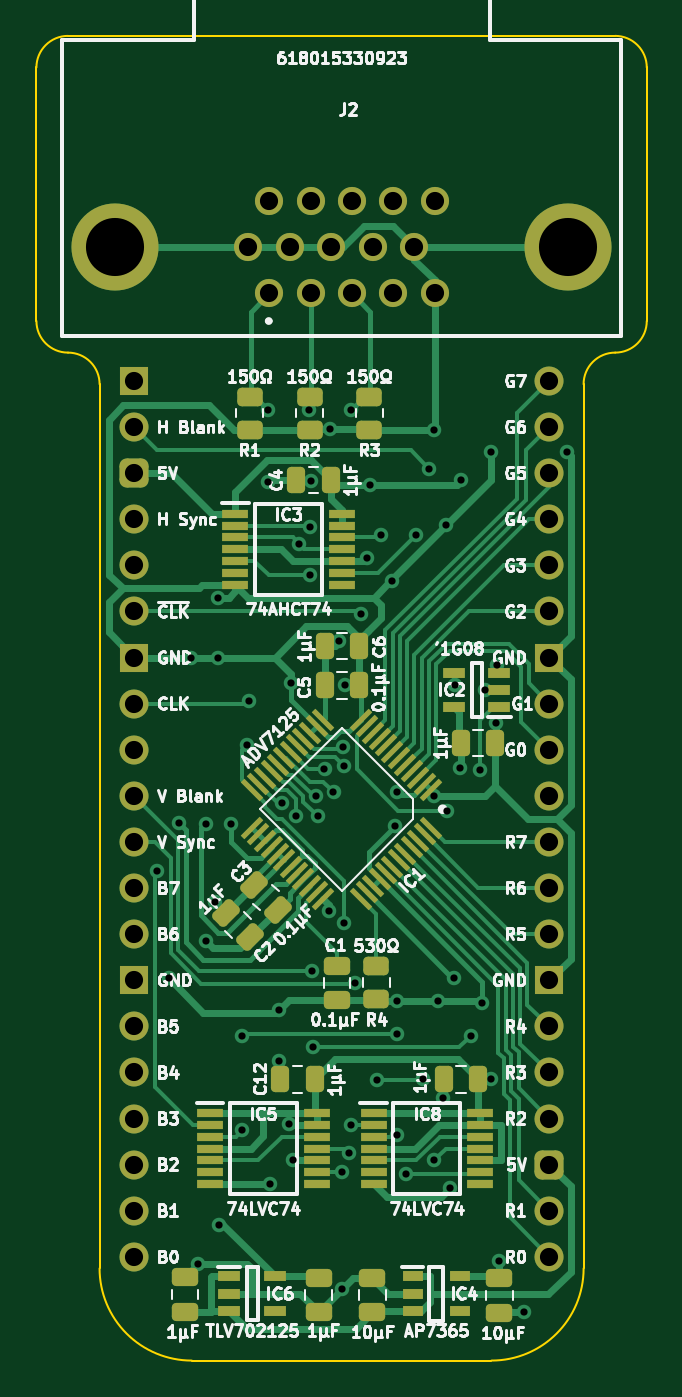
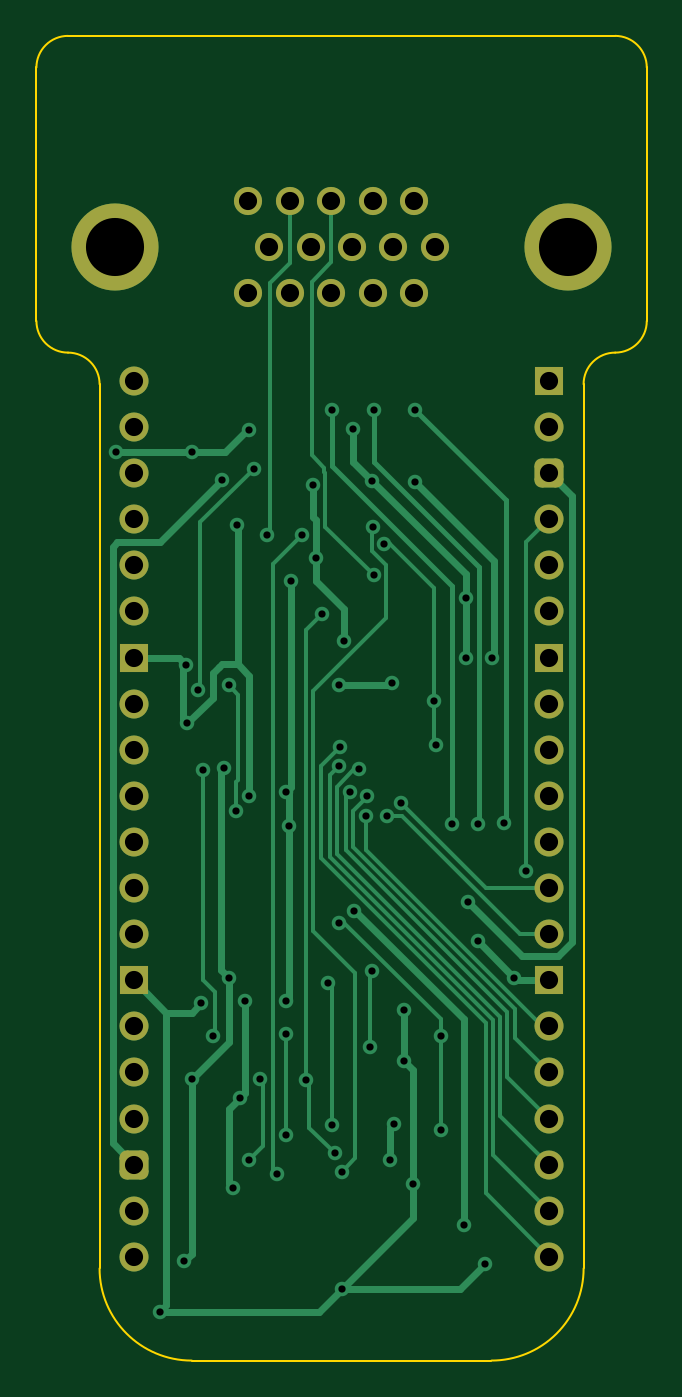
Circuit board: 11 layer files. Board 33.6 x 73.0 mm.
- bottom_copper: Video DAC-B_Cu.gbl (17230 bytes)
- bottom_mask: Video DAC-B_Mask.gbs (2479 bytes)
- paste: Video DAC-B_Paste.gbp (450 bytes)
- bottom_silk: Video DAC-B_Silkscreen.gbo (451 bytes)
- outline: Video DAC-Edge_Cuts.gm1 (1327 bytes)
- top_copper: Video DAC-F_Cu.gtl (39187 bytes)
- top_mask: Video DAC-F_Mask.gts (7325 bytes)
- paste: Video DAC-F_Paste.gtp (5841 bytes)
- top_silk: Video DAC-F_Silkscreen.gto (125234 bytes)
- drill: Video DAC-NPTH.drl (265 bytes)
- drill: Video DAC-PTH.drl (2324 bytes)

=== bottom_copper: Video DAC-B_Cu.gbl (17230 bytes, source omitted) ===
=== bottom_mask: Video DAC-B_Mask.gbs (2479 bytes, source withheld) ===
=== paste: Video DAC-B_Paste.gbp ===
%TF.GenerationSoftware,KiCad,Pcbnew,8.0.7*%
%TF.CreationDate,2025-01-06T19:54:00+02:00*%
%TF.ProjectId,Video DAC,56696465-6f20-4444-9143-2e6b69636164,V0*%
%TF.SameCoordinates,Original*%
%TF.FileFunction,Paste,Bot*%
%TF.FilePolarity,Positive*%
%FSLAX46Y46*%
G04 Gerber Fmt 4.6, Leading zero omitted, Abs format (unit mm)*
G04 Created by KiCad (PCBNEW 8.0.7) date 2025-01-06 19:54:00*
%MOMM*%
%LPD*%
G01*
G04 APERTURE LIST*
G04 APERTURE END LIST*
M02*

=== bottom_silk: Video DAC-B_Silkscreen.gbo ===
%TF.GenerationSoftware,KiCad,Pcbnew,8.0.7*%
%TF.CreationDate,2025-01-06T19:54:00+02:00*%
%TF.ProjectId,Video DAC,56696465-6f20-4444-9143-2e6b69636164,V0*%
%TF.SameCoordinates,Original*%
%TF.FileFunction,Legend,Bot*%
%TF.FilePolarity,Positive*%
%FSLAX46Y46*%
G04 Gerber Fmt 4.6, Leading zero omitted, Abs format (unit mm)*
G04 Created by KiCad (PCBNEW 8.0.7) date 2025-01-06 19:54:00*
%MOMM*%
%LPD*%
G01*
G04 APERTURE LIST*
G04 APERTURE END LIST*
M02*

=== outline: Video DAC-Edge_Cuts.gm1 ===
%TF.GenerationSoftware,KiCad,Pcbnew,8.0.7*%
%TF.CreationDate,2025-01-06T19:54:00+02:00*%
%TF.ProjectId,Video DAC,56696465-6f20-4444-9143-2e6b69636164,V0*%
%TF.SameCoordinates,Original*%
%TF.FileFunction,Profile,NP*%
%FSLAX46Y46*%
G04 Gerber Fmt 4.6, Leading zero omitted, Abs format (unit mm)*
G04 Created by KiCad (PCBNEW 8.0.7) date 2025-01-06 19:54:00*
%MOMM*%
%LPD*%
G01*
G04 APERTURE LIST*
%TA.AperFunction,Profile*%
%ADD10C,0.100000*%
%TD*%
G04 APERTURE END LIST*
D10*
X-5384421Y3302000D02*
X-5384421Y17272000D01*
X-5384421Y17272000D02*
G75*
G02*
X-3643802Y19012621I1740621J0D01*
G01*
X28244422Y3301999D02*
X28244422Y17271999D01*
X-1903183Y-179238D02*
X-1904999Y-48895000D01*
X24763184Y-179239D02*
G75*
G02*
X26503803Y1561416I1740616J39D01*
G01*
X28244422Y3301999D02*
G75*
G02*
X26503803Y1561378I-1740522J-99D01*
G01*
X19685001Y-53975000D02*
X3175001Y-53975000D01*
X24765000Y-48895001D02*
G75*
G02*
X19685001Y-53975000I-5080000J1D01*
G01*
X-3643802Y1561381D02*
G75*
G02*
X-1903219Y-179238I2J-1740581D01*
G01*
X-3643802Y19012617D02*
X26503803Y19012618D01*
X-3643802Y1561381D02*
G75*
G02*
X-5384419Y3302000I2J1740619D01*
G01*
X26503803Y19012618D02*
G75*
G02*
X28244418Y17271999I97J-1740518D01*
G01*
X24763184Y-179239D02*
X24765000Y-48895001D01*
X3175001Y-53975000D02*
G75*
G02*
X-1905000Y-48895000I-1J5080000D01*
G01*
M02*

=== top_copper: Video DAC-F_Cu.gtl (39187 bytes, source omitted) ===
=== top_mask: Video DAC-F_Mask.gts (7325 bytes, source omitted) ===
=== paste: Video DAC-F_Paste.gtp ===
%TF.GenerationSoftware,KiCad,Pcbnew,8.0.7*%
%TF.CreationDate,2025-01-06T19:54:00+02:00*%
%TF.ProjectId,Video DAC,56696465-6f20-4444-9143-2e6b69636164,V0*%
%TF.SameCoordinates,Original*%
%TF.FileFunction,Paste,Top*%
%TF.FilePolarity,Positive*%
%FSLAX46Y46*%
G04 Gerber Fmt 4.6, Leading zero omitted, Abs format (unit mm)*
G04 Created by KiCad (PCBNEW 8.0.7) date 2025-01-06 19:54:00*
%MOMM*%
%LPD*%
G01*
G04 APERTURE LIST*
G04 Aperture macros list*
%AMRoundRect*
0 Rectangle with rounded corners*
0 $1 Rounding radius*
0 $2 $3 $4 $5 $6 $7 $8 $9 X,Y pos of 4 corners*
0 Add a 4 corners polygon primitive as box body*
4,1,4,$2,$3,$4,$5,$6,$7,$8,$9,$2,$3,0*
0 Add four circle primitives for the rounded corners*
1,1,$1+$1,$2,$3*
1,1,$1+$1,$4,$5*
1,1,$1+$1,$6,$7*
1,1,$1+$1,$8,$9*
0 Add four rect primitives between the rounded corners*
20,1,$1+$1,$2,$3,$4,$5,0*
20,1,$1+$1,$4,$5,$6,$7,0*
20,1,$1+$1,$6,$7,$8,$9,0*
20,1,$1+$1,$8,$9,$2,$3,0*%
%AMRotRect*
0 Rectangle, with rotation*
0 The origin of the aperture is its center*
0 $1 length*
0 $2 width*
0 $3 Rotation angle, in degrees counterclockwise*
0 Add horizontal line*
21,1,$1,$2,0,0,$3*%
G04 Aperture macros list end*
%ADD10RoundRect,0.250000X-0.450000X0.262500X-0.450000X-0.262500X0.450000X-0.262500X0.450000X0.262500X0*%
%ADD11R,1.250000X0.600000*%
%ADD12R,1.200000X0.600000*%
%ADD13RoundRect,0.250000X-0.512652X-0.159099X-0.159099X-0.512652X0.512652X0.159099X0.159099X0.512652X0*%
%ADD14RoundRect,0.250000X0.250000X0.475000X-0.250000X0.475000X-0.250000X-0.475000X0.250000X-0.475000X0*%
%ADD15R,1.475000X0.450000*%
%ADD16RoundRect,0.250000X-0.475000X0.250000X-0.475000X-0.250000X0.475000X-0.250000X0.475000X0.250000X0*%
%ADD17RoundRect,0.250000X0.475000X-0.250000X0.475000X0.250000X-0.475000X0.250000X-0.475000X-0.250000X0*%
%ADD18RoundRect,0.250000X-0.250000X-0.475000X0.250000X-0.475000X0.250000X0.475000X-0.250000X0.475000X0*%
%ADD19RotRect,0.279400X1.473200X315.000000*%
%ADD20RotRect,0.279400X1.473200X225.000000*%
%ADD21R,1.150000X0.600000*%
G04 APERTURE END LIST*
D10*
%TO.C,R1*%
X6360000Y-865500D03*
X6360000Y-2690500D03*
%TD*%
D11*
%TO.C,IC2*%
X20128000Y-17968000D03*
X20128000Y-17018000D03*
X20128000Y-16068000D03*
X17628000Y-16068000D03*
X17628000Y-17968000D03*
%TD*%
D12*
%TO.C,IC6*%
X5247000Y-49342000D03*
X5247000Y-50292000D03*
X5247000Y-51242000D03*
X7747000Y-51242000D03*
X7747000Y-49342000D03*
%TD*%
D13*
%TO.C,C2*%
X5054562Y-29311562D03*
X6398065Y-30655065D03*
%TD*%
D14*
%TO.C,C7*%
X18968000Y-38481000D03*
X17068000Y-38481000D03*
%TD*%
D15*
%TO.C,IC8*%
X13191000Y-40341000D03*
X13191000Y-40991000D03*
X13191000Y-41641000D03*
X13191000Y-42291000D03*
X13191000Y-42941000D03*
X13191000Y-43591000D03*
X13191000Y-44241000D03*
X19067000Y-44241000D03*
X19067000Y-43591000D03*
X19067000Y-42941000D03*
X19067000Y-42291000D03*
X19067000Y-41641000D03*
X19067000Y-40991000D03*
X19067000Y-40341000D03*
%TD*%
D10*
%TO.C,R3*%
X12964000Y-865500D03*
X12964000Y-2690500D03*
%TD*%
D16*
%TO.C,C1*%
X11176000Y-32213000D03*
X11176000Y-34113000D03*
%TD*%
D17*
%TO.C,C8*%
X2794000Y-51287000D03*
X2794000Y-49387000D03*
%TD*%
D18*
%TO.C,C13*%
X17989000Y-19939000D03*
X19889000Y-19939000D03*
%TD*%
D10*
%TO.C,R2*%
X9662000Y-865500D03*
X9662000Y-2690500D03*
%TD*%
D18*
%TO.C,C6*%
X10496000Y-14605000D03*
X12396000Y-14605000D03*
%TD*%
D19*
%TO.C,IC1*%
X16351180Y-22554890D03*
X16009931Y-22213641D03*
X15650720Y-21854430D03*
X15291510Y-21495220D03*
X14950260Y-21153970D03*
X14591050Y-20794760D03*
X14231840Y-20435550D03*
X13872630Y-20076340D03*
X13531380Y-19735090D03*
X13172170Y-19375880D03*
X12812959Y-19016669D03*
X12471710Y-18675420D03*
D20*
X10388290Y-18675420D03*
X10047041Y-19016669D03*
X9687830Y-19375880D03*
X9328620Y-19735090D03*
X8987370Y-20076340D03*
X8628160Y-20435550D03*
X8268950Y-20794760D03*
X7909740Y-21153970D03*
X7568490Y-21495220D03*
X7209280Y-21854430D03*
X6850069Y-22213641D03*
X6508820Y-22554890D03*
D19*
X6508820Y-24638310D03*
X6850069Y-24979559D03*
X7209280Y-25338770D03*
X7568490Y-25697980D03*
X7909740Y-26039230D03*
X8268950Y-26398440D03*
X8628160Y-26757650D03*
X8987370Y-27116860D03*
X9328620Y-27458110D03*
X9687830Y-27817320D03*
X10047041Y-28176531D03*
X10388290Y-28517780D03*
D20*
X12471710Y-28517780D03*
X12812959Y-28176531D03*
X13172170Y-27817320D03*
X13531380Y-27458110D03*
X13872630Y-27116860D03*
X14231840Y-26757650D03*
X14591050Y-26398440D03*
X14950260Y-26039230D03*
X15291510Y-25697980D03*
X15650720Y-25338770D03*
X16009931Y-24979559D03*
X16351180Y-24638310D03*
%TD*%
D15*
%TO.C,IC3*%
X5571000Y-7321000D03*
X5571000Y-7971000D03*
X5571000Y-8621000D03*
X5571000Y-9271000D03*
X5571000Y-9921000D03*
X5571000Y-10571000D03*
X5571000Y-11221000D03*
X11447000Y-11221000D03*
X11447000Y-10571000D03*
X11447000Y-9921000D03*
X11447000Y-9271000D03*
X11447000Y-8621000D03*
X11447000Y-7971000D03*
X11447000Y-7321000D03*
%TD*%
D13*
%TO.C,C3*%
X6578562Y-27787562D03*
X7922065Y-29131065D03*
%TD*%
D18*
%TO.C,C5*%
X10496000Y-16764000D03*
X12396000Y-16764000D03*
%TD*%
D10*
%TO.C,R4*%
X13345000Y-32234500D03*
X13345000Y-34059500D03*
%TD*%
D16*
%TO.C,C10*%
X20115000Y-49441000D03*
X20115000Y-51341000D03*
%TD*%
D14*
%TO.C,C4*%
X10840000Y-5461000D03*
X8940000Y-5461000D03*
%TD*%
%TO.C,C12*%
X9951000Y-38481000D03*
X8051000Y-38481000D03*
%TD*%
D15*
%TO.C,IC5*%
X4174000Y-40341000D03*
X4174000Y-40991000D03*
X4174000Y-41641000D03*
X4174000Y-42291000D03*
X4174000Y-42941000D03*
X4174000Y-43591000D03*
X4174000Y-44241000D03*
X10050000Y-44241000D03*
X10050000Y-43591000D03*
X10050000Y-42941000D03*
X10050000Y-42291000D03*
X10050000Y-41641000D03*
X10050000Y-40991000D03*
X10050000Y-40341000D03*
%TD*%
D16*
%TO.C,C11*%
X10160000Y-49419000D03*
X10160000Y-51319000D03*
%TD*%
D17*
%TO.C,C9*%
X13130000Y-51309000D03*
X13130000Y-49409000D03*
%TD*%
D21*
%TO.C,IC4*%
X15337000Y-49342000D03*
X15337000Y-50292000D03*
X15337000Y-51242000D03*
X17937000Y-51242000D03*
X17937000Y-49342000D03*
%TD*%
M02*

=== top_silk: Video DAC-F_Silkscreen.gto (125234 bytes, source omitted) ===
=== drill: Video DAC-NPTH.drl ===
M48
; DRILL file {KiCad 8.0.7} date 2025-01-06T19:54:01+0200
; FORMAT={-:-/ absolute / inch / decimal}
; #@! TF.CreationDate,2025-01-06T19:54:01+02:00
; #@! TF.GenerationSoftware,Kicad,Pcbnew,8.0.7
; #@! TF.FileFunction,NonPlated,1,2,NPTH
FMAT,2
INCH
%
G90
G05
M30

=== drill: Video DAC-PTH.drl ===
M48
; DRILL file {KiCad 8.0.7} date 2025-01-06T19:54:01+0200
; FORMAT={-:-/ absolute / inch / decimal}
; #@! TF.CreationDate,2025-01-06T19:54:01+02:00
; #@! TF.GenerationSoftware,Kicad,Pcbnew,8.0.7
; #@! TF.FileFunction,Plated,1,2,PTH
FMAT,2
INCH
; #@! TA.AperFunction,Plated,PTH,ViaDrill
T1C0.0157
; #@! TA.AperFunction,Plated,PTH,ComponentDrill
T2C0.0394
; #@! TA.AperFunction,Plated,PTH,ComponentDrill
T3C0.1260
%
G90
G05
T1
X0.0503Y-1.062
X0.075Y-1.295
X0.0977Y-0.9587
X0.1232Y-0.6
X0.1389Y-1.9154
X0.155Y-0.96
X0.155Y-1.215
X0.175Y-1.13
X0.1811Y-0.47
X0.1811Y-0.5999
X0.185Y-1.83
X0.2095Y-0.9605
X0.235Y-1.42
X0.235Y-1.625
X0.245Y-0.79
X0.2489Y-0.695
X0.29Y-0.0621
X0.29Y-0.22
X0.295Y-1.7418
X0.315Y-1.365
X0.315Y-1.475
X0.3209Y-0.916
X0.336Y-1.6119
X0.34Y-0.655
X0.345Y-1.69
X0.3521Y-0.943
X0.3571Y-0.3527
X0.38Y-0.0621
X0.3808Y-0.4217
X0.3823Y-0.3178
X0.3835Y-0.2165
X0.3849Y-1.2796
X0.3879Y-1.445
X0.3941Y-0.9012
X0.398Y-0.9446
X0.4129Y-0.8424
X0.4224Y-1.1497
X0.425Y-0.105
X0.4324Y-0.8922
X0.4447Y-0.565
X0.45Y-1.715
X0.4502Y-1.9702
X0.4539Y-0.7939
X0.4548Y-0.8347
X0.455Y-1.175
X0.4565Y-0.66
X0.465Y-1.675
X0.47Y-0.0621
X0.47Y-1.6138
X0.48Y-1.305
X0.4928Y-0.5052
X0.505Y-0.385
X0.5126Y-0.225
X0.5272Y-1.5167
X0.5361Y-0.3341
X0.56Y-0.435
X0.565Y-0.965
X0.57Y-1.345
X0.57Y-1.4174
X0.5705Y-1.635
X0.5712Y-0.8923
X0.59Y-1.72
X0.6119Y-0.3341
X0.6276Y-1.515
X0.64Y-0.19
X0.65Y-0.1059
X0.65Y-0.9
X0.6506Y-1.6906
X0.66Y-1.345
X0.67Y-1.555
X0.6775Y-0.3125
X0.679Y-0.9331
X0.685Y-1.75
X0.6939Y-1.295
X0.695Y-0.66
X0.706Y-0.8397
X0.71Y-0.215
X0.73Y-1.42
X0.7509Y-0.8446
X0.755Y-1.35
X0.7619Y-0.6702
X0.775Y-0.1531
X0.775Y-1.515
X0.785Y-0.7428
X0.788Y-0.6153
X0.7919Y-1.91
X0.845Y-2.02
X0.94Y-0.155
T2
X0.0Y0.0
X0.0Y-0.1
X0.0Y-0.2
X0.0Y-0.3
X0.0Y-0.4
X0.0Y-0.5
X0.0Y-0.6
X0.0Y-0.7
X0.0Y-0.8
X0.0Y-0.9
X0.0Y-1.0
X0.0Y-1.1
X0.0Y-1.2
X0.0Y-1.3
X0.0Y-1.4
X0.0Y-1.5
X0.0Y-1.6
X0.0Y-1.7
X0.0Y-1.8
X0.0Y-1.9
X0.248Y0.29
X0.2929Y0.39
X0.2929Y0.19
X0.3378Y0.29
X0.3827Y0.39
X0.3827Y0.19
X0.4276Y0.29
X0.4724Y0.39
X0.4724Y0.19
X0.5173Y0.29
X0.5622Y0.39
X0.5622Y0.19
X0.6071Y0.29
X0.652Y0.39
X0.652Y0.19
X0.9Y0.0
X0.9Y-0.1
X0.9Y-0.2
X0.9Y-0.3
X0.9Y-0.4
X0.9Y-0.5
X0.9Y-0.6
X0.9Y-0.7
X0.9Y-0.8
X0.9Y-0.9
X0.9Y-1.0
X0.9Y-1.1
X0.9Y-1.2
X0.9Y-1.3
X0.9Y-1.4
X0.9Y-1.5
X0.9Y-1.6
X0.9Y-1.7
X0.9Y-1.8
X0.9Y-1.9
T3
X-0.0421Y0.29
X0.9421Y0.29
M30
